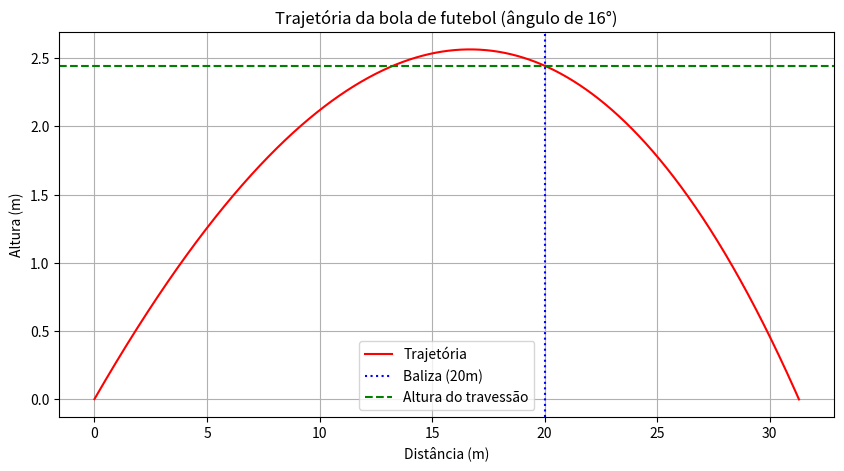

This figure's Python source:
import numpy as np
import matplotlib.pyplot as plt

# Dados iniciais
t0 = 0.0
tf = 5  # tempo máximo de simulação (aumentado para garantir que chegue à baliza)
dt = 0.001
v0_mod = 100 * 1000 / 3600  # 100 km/h em m/s (≈27.78 m/s)
angulo = 16  # graus
v0 = np.array([
    v0_mod * np.cos(np.radians(angulo)),  # vx (horizontal)
    v0_mod * np.sin(np.radians(angulo))   # vy (vertical)
])
r0 = np.array([0.0, 0.0])  # (x, y) - bola chutada do solo
g = 9.8
m = 0.45  # massa corrigida para bola de futebol
dAr = 1.225
D = 0.0127  # coeficiente de arrasto corrigido (m^-1)

t = np.arange(t0, tf, dt)
a = np.zeros([2, np.size(t)])
v = np.zeros([2, np.size(t)])
v[:, 0] = v0
r = np.zeros([2, np.size(t)])
r[:, 0] = r0

x_baliza = 20  # posição da baliza em metros
y_baliza = None

for i in range(np.size(t) - 1):
    v_norm = np.linalg.norm(v[:, i])
    # Força de resistência do ar (F_res = -m*D*|v|*v)
    a[0, i] = -D * v_norm * v[0, i]
    a[1, i] = -g - D * v_norm * v[1, i]
    
    v[:, i + 1] = v[:, i] + a[:, i] * dt
    r[:, i + 1] = r[:, i] + v[:, i] * dt

    # Verifica se passou pela baliza
    if r[0, i] < x_baliza <= r[0, i + 1]:
        frac = (x_baliza - r[0, i]) / (r[0, i + 1] - r[0, i])
        y_baliza = r[1, i] + frac * (r[1, i + 1] - r[1, i])
    
    # Critério de parada quando a bola atinge o chão (y=0)
    if r[1, i + 1] <= 0:
        break

# Truncar arrays até ao impacto
t = t[:i + 2]
r = r[:, :i + 2]
v = v[:, :i + 2]
a = a[:, :i + 2]

# Gráfico XY
plt.figure(figsize=(10, 5))
plt.plot(r[0, :], r[1, :], 'r-', label='Trajetória')
plt.axvline(x_baliza, color='b', linestyle=':', label='Baliza (20m)')
plt.axhline(2.44, color='g', linestyle='--', label='Altura do travessão')
plt.xlabel('Distância (m)')
plt.ylabel('Altura (m)')
plt.title('Trajetória da bola de futebol (ângulo de 16°)')
plt.legend()
plt.grid(True)
plt.show()

if y_baliza is not None:
    print(f"Altura da bola ao passar pela baliza (x={x_baliza} m): {y_baliza:.3f} m")
    
    if 0 < y_baliza < 2.4:
        print("É golo!")
    else:
        print("Não é golo!")
else:
    print(f"A bola não chegou à baliza. Distância máxima: {r[0,-1]:.2f} m")